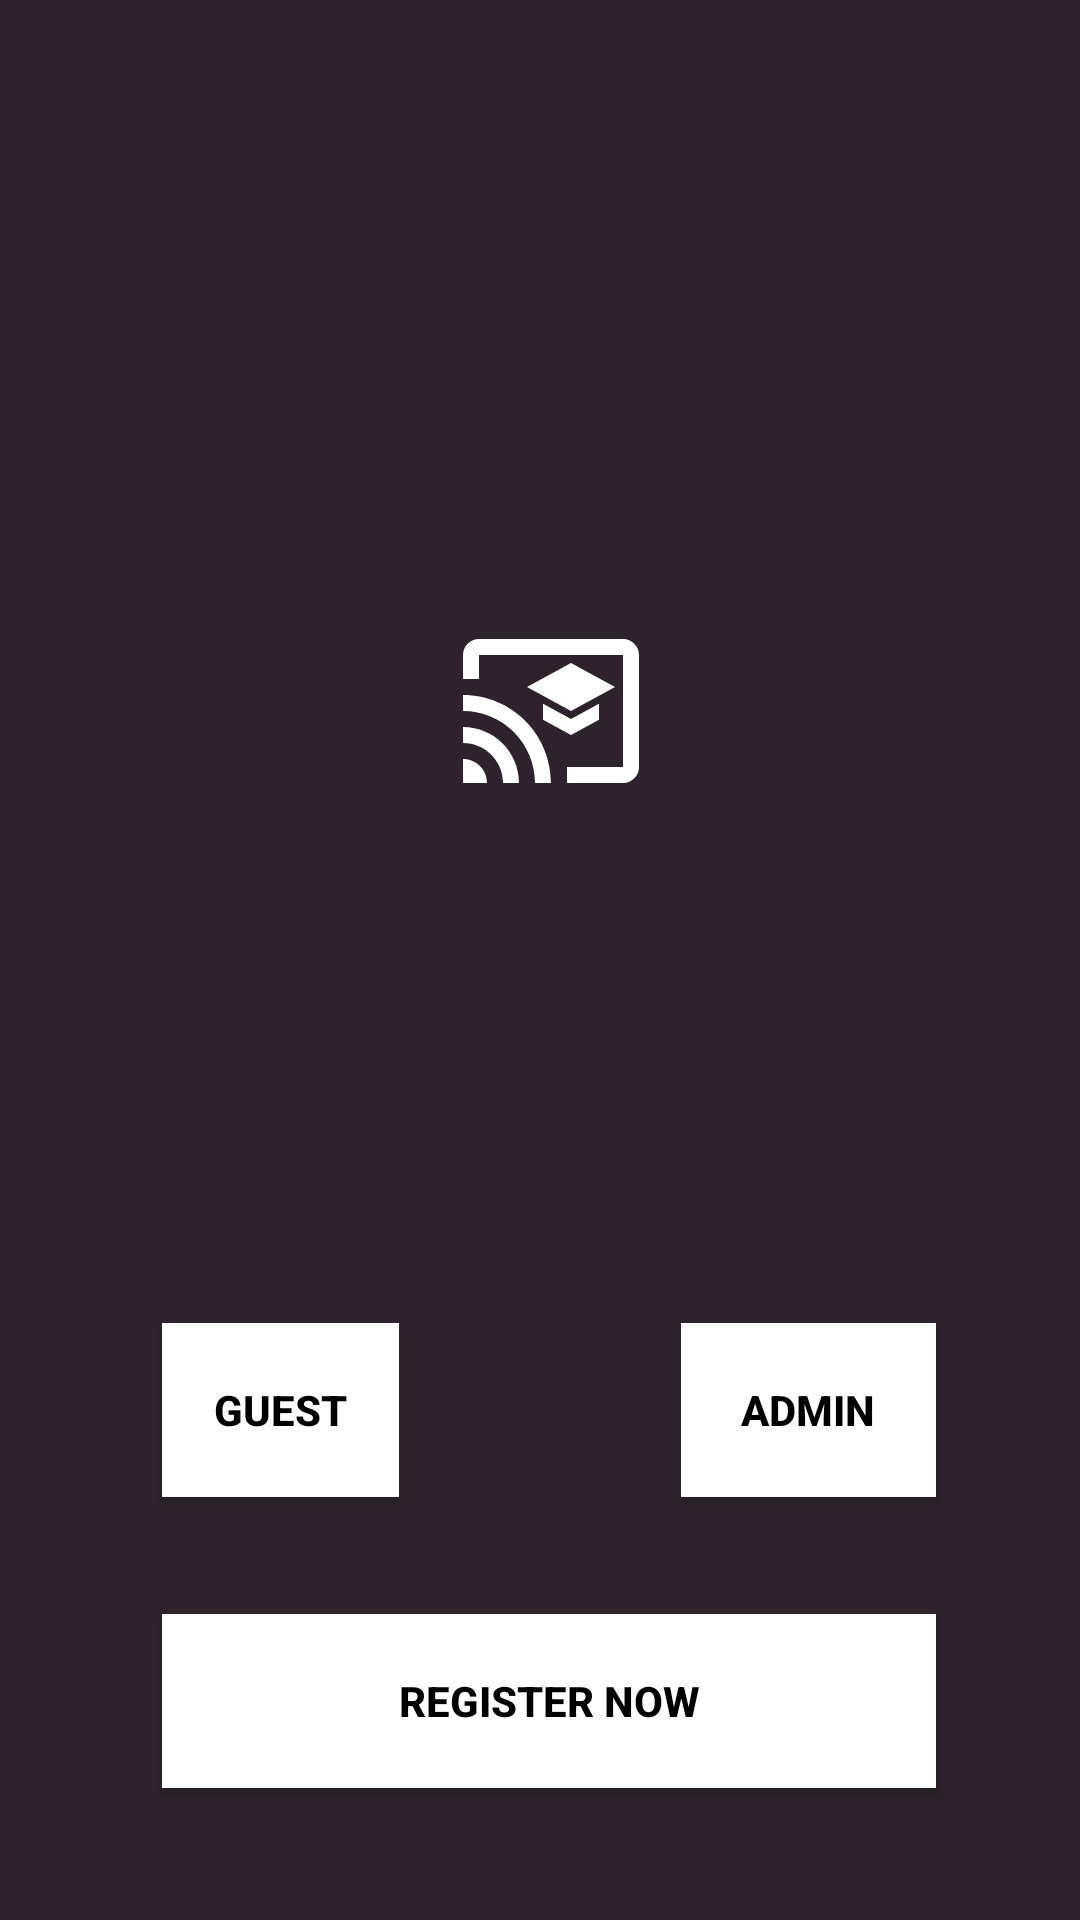

Write the Android layout XML for this screen, with the resource values it uses.
<!-- AndroidManifest.xml: application theme Theme.Course -->
<!-- res/layout/activity_main.xml -->
<?xml version="1.0" encoding="utf-8"?>
<RelativeLayout xmlns:android="http://schemas.android.com/apk/res/android"
    xmlns:app="http://schemas.android.com/apk/res-auto"
    xmlns:tools="http://schemas.android.com/tools"
    android:layout_width="match_parent"
    android:layout_height="match_parent"
    tools:context=".MainActivity"
    android:background="#2E232C">

    <RelativeLayout
        android:layout_width="match_parent"
        android:layout_height="match_parent"
        android:background="#2E232C"
        android:alpha="0.2"/>


    <ImageView
        android:id="@+id/imageView"
        android:layout_width="wrap_content"
        android:layout_height="wrap_content"
        android:layout_alignParentStart="true"
        android:layout_alignParentTop="true"
        android:layout_alignParentEnd="true"
        android:layout_alignParentBottom="true"
        android:layout_marginStart="133dp"
        android:layout_marginTop="205dp"
        android:layout_marginEnd="126dp"
        android:layout_marginBottom="371dp"
        app:srcCompat="@drawable/baseline_cast_for_education_24" />

    <TextView
        android:id="@+id/textView"
        android:layout_width="wrap_content"
        android:layout_height="wrap_content"
        android:layout_alignParentStart="true"
        android:layout_alignParentTop="true"
        android:layout_alignParentEnd="true"
        android:layout_alignParentBottom="true"
        android:layout_marginStart="15dp"
        android:layout_marginTop="402dp"
        android:layout_marginEnd="9dp"
        android:layout_marginBottom="257dp"
        android:fontFamily="sans-serif-medium"
        android:text="Welcome to Course Finder"
        android:textAlignment="center"
        android:textColor="@color/white"
        android:textSize="25dp"
        android:textStyle="normal" />

    <Button
        android:id="@+id/guestButton"
        android:layout_width="wrap_content"
        android:layout_height="58dp"
        android:layout_alignParentStart="true"
        android:layout_alignParentEnd="true"
        android:layout_alignParentBottom="true"
        android:layout_marginStart="54dp"
        android:layout_marginEnd="227dp"
        android:layout_marginBottom="141dp"
        android:background="@color/white"
        android:text="Guest"
        android:textColor="@color/black"
        android:textStyle="bold" />

    <Button
        android:id="@+id/adminButton"
        android:layout_width="wrap_content"
        android:layout_height="58dp"
        android:layout_alignParentStart="true"
        android:layout_alignParentEnd="true"
        android:layout_alignParentBottom="true"
        android:layout_marginStart="227dp"
        android:layout_marginEnd="48dp"
        android:layout_marginBottom="141dp"
        android:background="@color/white"
        android:text="Admin"
        android:onClick="onClickRegister"
        android:textColor="@color/black"
        android:textStyle="bold" />

    <Button
        android:id="@+id/registerButton"
        android:layout_width="wrap_content"
        android:layout_height="58dp"
        android:layout_alignParentStart="true"
        android:layout_alignParentEnd="true"
        android:layout_alignParentBottom="true"
        android:layout_marginStart="54dp"
        android:layout_marginEnd="48dp"
        android:layout_marginBottom="44dp"
        android:background="@color/white"
        android:text="Register Now"
        android:onClick="onClickRegister"
        android:textColor="@color/black"
        android:textStyle="bold" />




</RelativeLayout>
<!-- resources referenced by this layout -->
<resources>
  <color name="black">#FF000000</color>
  <color name="white">#FFFFFFFF</color>
  <!-- drawable baseline_cast_for_education_24 (drawable) -->
  <vector android:height="54dp" android:tint="#fff"
      android:viewportHeight="24" android:viewportWidth="24"
      android:width="54dp" xmlns:android="http://schemas.android.com/apk/res/android">
      <path android:fillColor="@android:color/white" android:pathData="M21,3H3C1.9,3 1,3.9 1,5v3h2V5h18v14h-7v2h7c1.1,0 2,-0.9 2,-2V5C23,3.9 22.1,3 21,3zM1,18v3h3C4,19.34 2.66,18 1,18zM1,14v2c2.76,0 5,2.24 5,5h2C8,17.13 4.87,14 1,14zM1,10v2c4.97,0 9,4.03 9,9h2C12,14.92 7.07,10 1,10zM11,11.09v2L14.5,15l3.5,-1.91v-2L14.5,13L11,11.09zM14.5,6L9,9l5.5,3L20,9L14.5,6z"/>
  </vector>
  <style name="Theme.Course" parent="Base.Theme.Course" />
  <style name="Base.Theme.Course" parent="Theme.AppCompat.DayNight.DarkActionBar">
          
          
      </style>
</resources>
